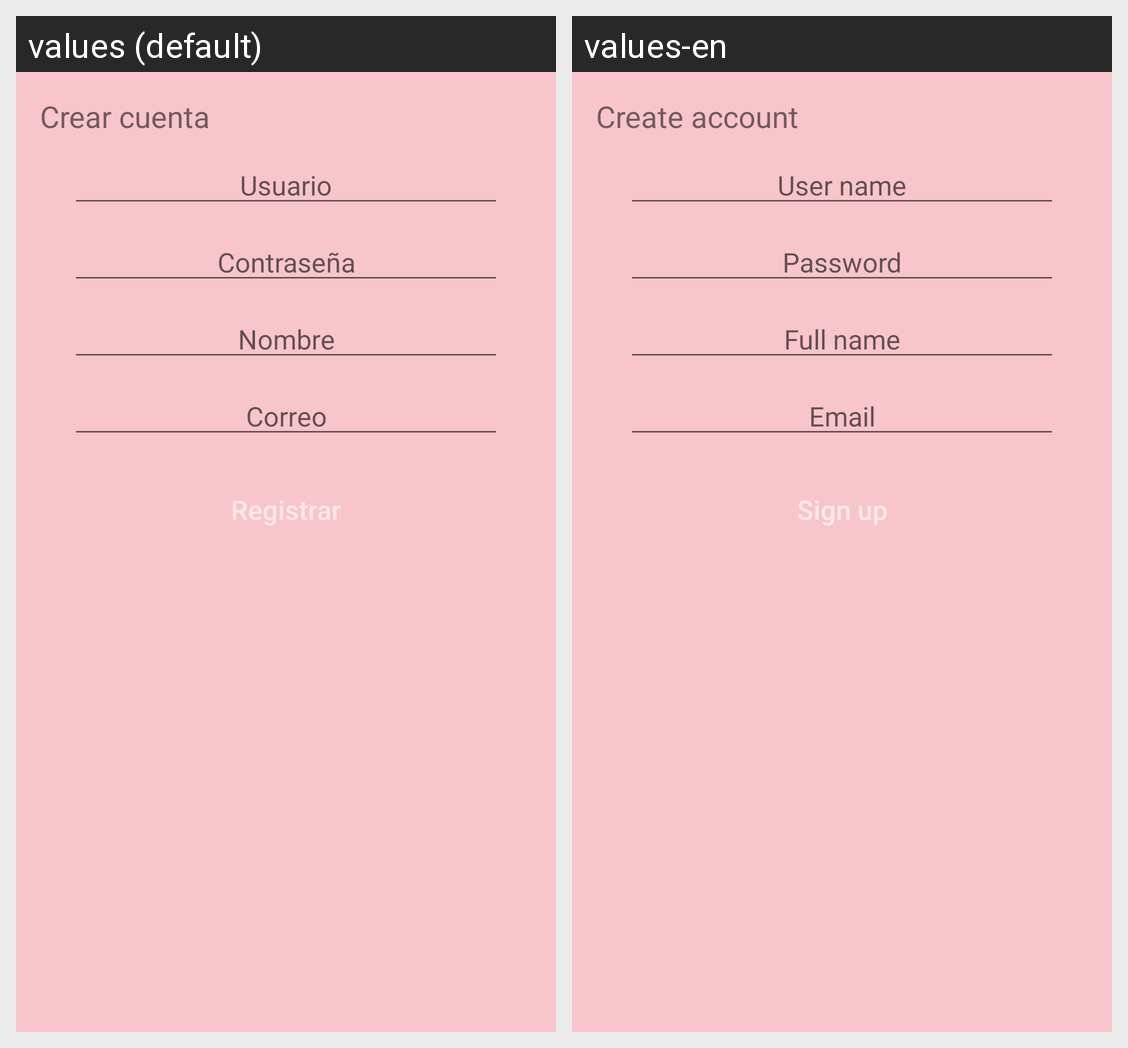

The Android screen above is rendered under two locales of the same app. Produce the string resources it draws, with the default and per-locale values.
Android screen res/layout/activity_new_account.xml rendered under 2 locales, left to right: values (default), values-en. Device: Nexus 5 (rendered at 1080×1920; each locale shown at half size, 540×960, under a caption strip naming it); theme AppTheme.
Strings drawn on this screen, with the default value and each locale's value (text and hints the layout hard-codes, and strings that could not be matched under every locale, appear in the picture but are not listed):

create_account
  values: Crear cuenta
  values-en: Create account

user_name
  values: Usuario
  values-en: User name

password_text
  values: Contraseña
  values-en: Password

full_name
  values: Nombre
  values-en: Full name

email
  values: Correo
  values-en: Email

registrarme
  values: Registrar
  values-en: Sign up
